Run: headless pygame with SDL's dummy video driver; simulated clock (each Clock.tick advances the game by its frame time, no real sleeping); random seed 0; keys injected as events and as key.get_pressed() state; mouse plan: one left click at the window centre at the start of phase 2, then a move to the lower-right quarter at the start of phase 3.
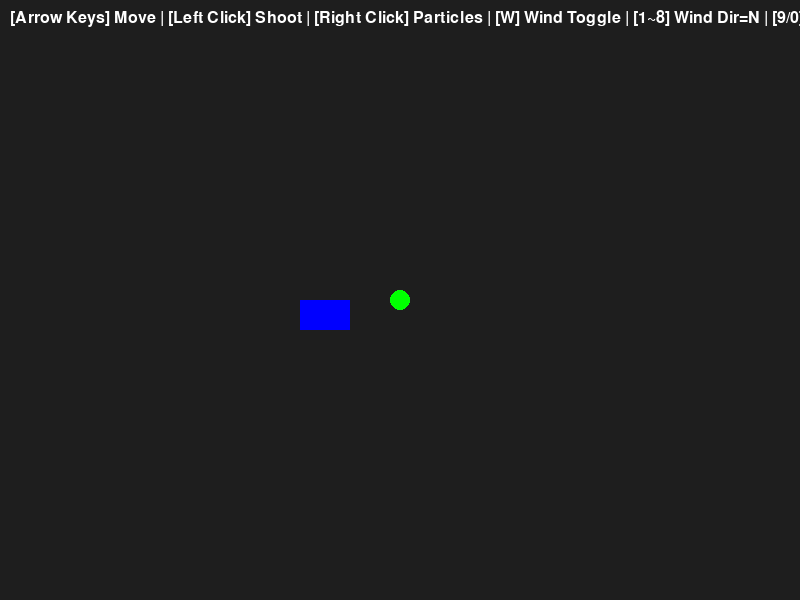
Frame 1 of 4 · flips 1–60 · no input
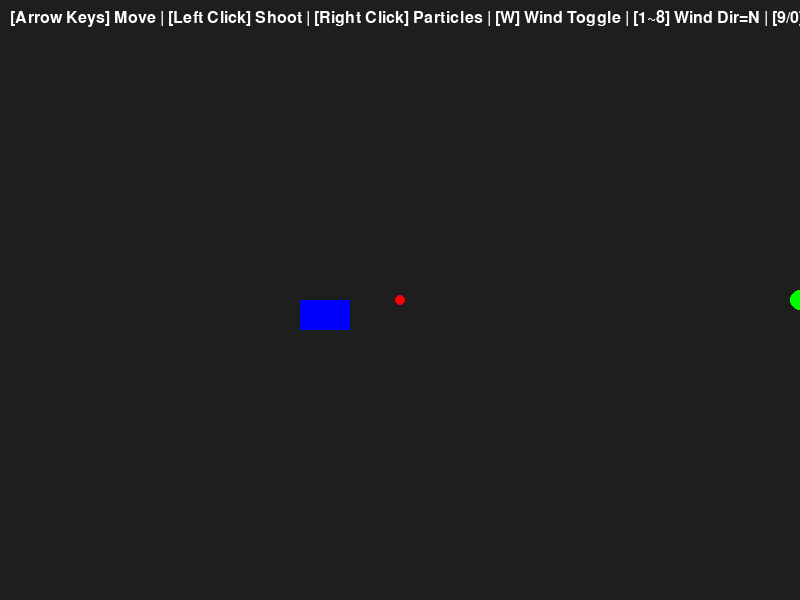
Frame 2 of 4 · flips 61–180 · clicked the window centre · tapped SPACE, RETURN · held RIGHT (→), D
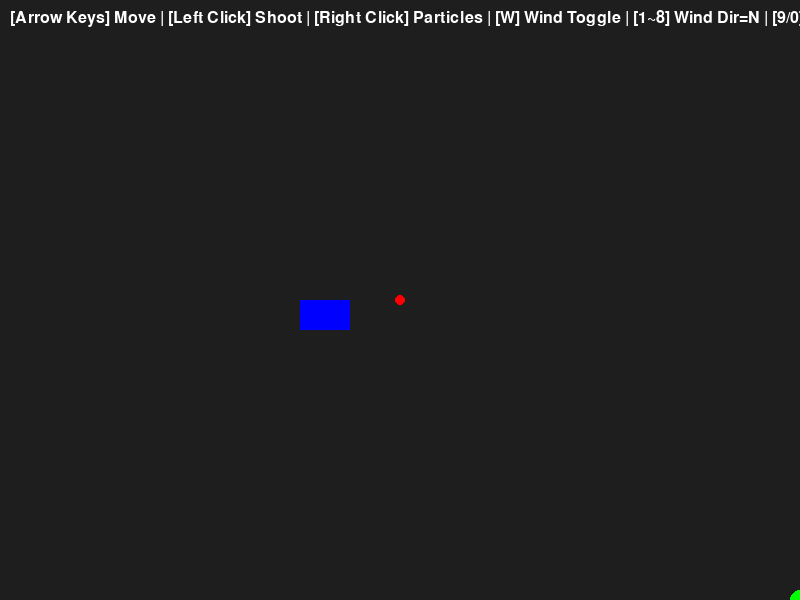
Frame 3 of 4 · flips 181–300 · moved the mouse to the lower-right quarter · held DOWN (↓), S
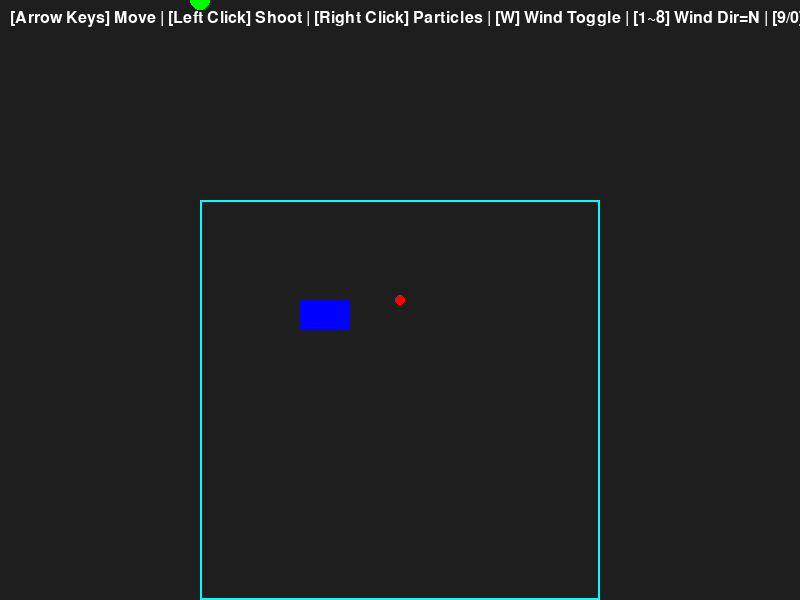
Frame 4 of 4 · flips 301–420 · held LEFT (←), A, UP (↑), W

The pygame program that drew these frames:

import sys
import math
import random 
import pygame

pygame.init()
WIDTH, HEIGHT = 800, 600
screen = pygame.display.set_mode((WIDTH, HEIGHT))
pygame.display.set_caption("2022105744_project3")

clock = pygame.time.Clock()
FONT = pygame.font.SysFont(None, 24)

# ---------------------
# 엔티티 클래스 정의
# ---------------------

class PlayerSpawnPoint:
    def __init__(self, x, y):
        self.x = x
        self.y = y
        self.speed = 5
        self.size = 10

    def handle_input(self, keys):
        if keys[pygame.K_LEFT]:
            self.x -= self.speed
        if keys[pygame.K_RIGHT]:
            self.x += self.speed
        if keys[pygame.K_UP]:
            self.y -= self.speed
        if keys[pygame.K_DOWN]:
            self.y += self.speed

        # 화면 밖으로 나가지 않도록 제한
        self.x = max(0, min(self.x, WIDTH))
        self.y = max(0, min(self.y, HEIGHT))

    def draw(self, surface):
        pygame.draw.circle(surface, (0, 255, 0), (int(self.x), int(self.y)), self.size)


class Projectile:
    def __init__(self, start_x, start_y, target_x, target_y):
        self.x = start_x
        self.y = start_y
        self.speed = 10
        # 방향 벡터 계산
        dx = target_x - start_x
        dy = target_y - start_y
        dist = math.sqrt(dx * dx + dy * dy)
        if dist == 0:
            dist = 1
        self.vx = (dx / dist) * self.speed
        self.vy = (dy / dist) * self.speed
        self.size = 5

    def update(self):
        self.x += self.vx
        self.y += self.vy

    def draw(self, surface):
        pygame.draw.circle(surface, (255, 0, 0), (int(self.x), int(self.y)), self.size)

    def is_off_screen(self):
        return (self.x < 0 or self.x > WIDTH or self.y < 0 or self.y > HEIGHT)

# 버스, 스틱맨 등 강체 관련 설정
class RigidBodyObject:
    def __init__(self, x, y, width, height, mass=10):
        self.x = x
        self.y = y
        self.width = width
        self.height = height
        self.mass = mass
        self.vx = 0
        self.vy = 0

    def get_aabb(self):
        return (self.x, self.y, self.x + self.width, self.y + self.height)
    
    def apply_impulse(self, ix, iy):
        self.vx += ix / self.mass
        self.vy += iy / self.mass
    
    def update(self):
        self.x += self.vx
        self.y += self.vy
        self.vx *= 0.99
        self.vy *= 0.99

    def draw(self, surface):
        pygame.draw.rect(surface, (0,0,255), (int(self.x), int(self.y), self.width, self.height))

def check_collision_aabb(obj_a, obj_b):
    ax1, ay1, ax2, ay2 = obj_a.get_aabb()
    bx1, by1, bx2, by2 = obj_b.get_aabb()
    return (ax1 < bx2 and ax2 > bx1 and ay1 < by2 and ay2 > by1)

# 물방울 관련 설정
class Particle:
    def __init__(self, x, y, vx, vy, life=60):
        self.x = x
        self.y = y
        self.vx = vx
        self.vy = vy
        self.life = life
        self.gravity = 0.3

    def update(self):
        self.vy += self.gravity
        self.x += self.vx
        self.y += self.vy
        self.life -= 1

    def is_dead(self):
        return self.life <= 0 or self.y > HEIGHT

    def draw(self, surface):
        pygame.draw.circle(surface, (0,0,255), (int(self.x), int(self.y)), 3)

particles = []

# 바람 관련 설정
# 8방향: N, NE, E, SE, S, SW, W, NW
wind_directions = [
    (0, -1),   # N(1)
    (1, -1),   # NE(2)
    (1, 0),    # E(3)
    (1, 1),    # SE(4)
    (0, 1),    # S(5)
    (-1, 1),   # SW(6)
    (-1, 0),   # W(7)
    (-1, -1)   # NW(8)
]
direction_names = ["N", "NE", "E", "SE", "S", "SW", "W", "NW"]
wind_direction_index = 0
wind_strength = 0

wind_enabled = False
wind_region = (200, 200, 400, 400)

def in_wind_region(x, y):
    rx, ry, rw, rh = wind_region
    return (x > rx and x < rx+rw and y > ry and y < ry+rh)

def reset_game():
    global player_spawn, projectiles, bus, particles, wind_enabled, wind_direction_index, wind_strength
    # 초기화
    player_spawn = PlayerSpawnPoint(WIDTH//2, HEIGHT//2)
    projectiles = []
    bus = RigidBodyObject(300, 300, 50, 30, mass=20)
    particles = []
    wind_enabled = False
    wind_direction_index = 0
    wind_strength = 0
    screen.fill((30,30,30))
    pygame.display.flip()
    return player_spawn, projectiles, bus, particles

player_spawn, projectiles, bus, particles = reset_game()

running = True
while running:
    clock.tick(60)
    keys = pygame.key.get_pressed()

    for event in pygame.event.get():
        if event.type == pygame.QUIT:
            running = False
        elif event.type == pygame.KEYDOWN:
            # R키로 리셋
            if event.key == pygame.K_r:
                player_spawn, projectiles, bus, particles = reset_game()
            # 바람 On/Off 토글
            if event.key == pygame.K_w:
                wind_enabled = not wind_enabled
            # 바람 방향 변경: 1~8 키
            if event.key == pygame.K_1:
                wind_direction_index = 0
            elif event.key == pygame.K_2:
                wind_direction_index = 1
            elif event.key == pygame.K_3:
                wind_direction_index = 2
            elif event.key == pygame.K_4:
                wind_direction_index = 3
            elif event.key == pygame.K_5:
                wind_direction_index = 4
            elif event.key == pygame.K_6:
                wind_direction_index = 5
            elif event.key == pygame.K_7:
                wind_direction_index = 6
            elif event.key == pygame.K_8:
                wind_direction_index = 7
            # 바람 세기 조절
            if event.key == pygame.K_9:
                wind_strength += 1
            elif event.key == pygame.K_0:
                wind_strength = max(0, wind_strength - 1)

        elif event.type == pygame.MOUSEBUTTONDOWN:
            # 왼쪽 클릭: 탄환 발사
            if event.button == 1:
                mx, my = pygame.mouse.get_pos()
                projectiles.append(Projectile(player_spawn.x, player_spawn.y, mx, my))
            # 오른쪽 클릭: 물 파티클 생성
            elif event.button == 3:
                for i in range(10):
                    vx = (random.random() - 0.5)*2
                    vy = -3 + (random.random() - 0.5)
                    particles.append(Particle(player_spawn.x, player_spawn.y, vx, vy))

    # 입력 처리
    player_spawn.handle_input(keys)

    # 업데이트
    for p in projectiles:
        p.update()
    projectiles = [p for p in projectiles if not p.is_off_screen()]

    for pa in particles:
        pa.update()
    particles = [pa for pa in particles if not pa.is_dead()]

    bus.update()

    # 탄환-버스 충돌 체크
    for p in projectiles:
        px1, py1 = p.x - p.size, p.y - p.size
        px2, py2 = p.x + p.size, p.y + p.size
        class TempAABB:
            def __init__(self, x1,y1,x2,y2):
                self.x1, self.y1, self.x2, self.y2 = x1,y1,x2,y2
            def get_aabb(self):
                return (self.x1, self.y1, self.x2, self.y2)
        projectile_aabb = TempAABB(px1, py1, px2, py2)

        if check_collision_aabb(projectile_aabb, bus):
            bus.apply_impulse(p.vx * 2, p.vy * 2)
            projectiles.remove(p)
            break

    # 바람 효과 적용 (wind_strength > 0이고 wind_enabled일 때만)
    if wind_enabled and wind_strength > 0:
        wx, wy = wind_directions[wind_direction_index]
        force_x = wx * wind_strength * 0.5
        force_y = wy * wind_strength * 0.5

        # 버스
        if in_wind_region(bus.x+bus.width/2, bus.y+bus.height/2):
            bus.apply_impulse(force_x*bus.mass, force_y*bus.mass)
        # 탄환
        for p in projectiles:
            if in_wind_region(p.x, p.y):
                p.vx += force_x
                p.vy += force_y
        # 파티클
        for pa in particles:
            if in_wind_region(pa.x, pa.y):
                pa.vx += force_x*0.1
                pa.vy += force_y*0.1

    # 렌더링
    screen.fill((30, 30, 30))
    player_spawn.draw(screen)
    for p in projectiles:
        p.draw(screen)
    bus.draw(screen)
    for pa in particles:
        pa.draw(screen)

    if wind_enabled:
        pygame.draw.rect(screen, (0,255,255), wind_region, 2)

    direction_text = direction_names[wind_direction_index]
    info_text = FONT.render(
        "[Arrow Keys] Move | [Left Click] Shoot | [Right Click] Particles | [W] Wind Toggle | [1~8] Wind Dir={} | [9/0] Wind Strength={} | [R] Reset".format(
            direction_text, wind_strength
        ), True, (255,255,255))
    screen.blit(info_text, (10, 10))

    pygame.display.flip()

pygame.quit()
sys.exit()
